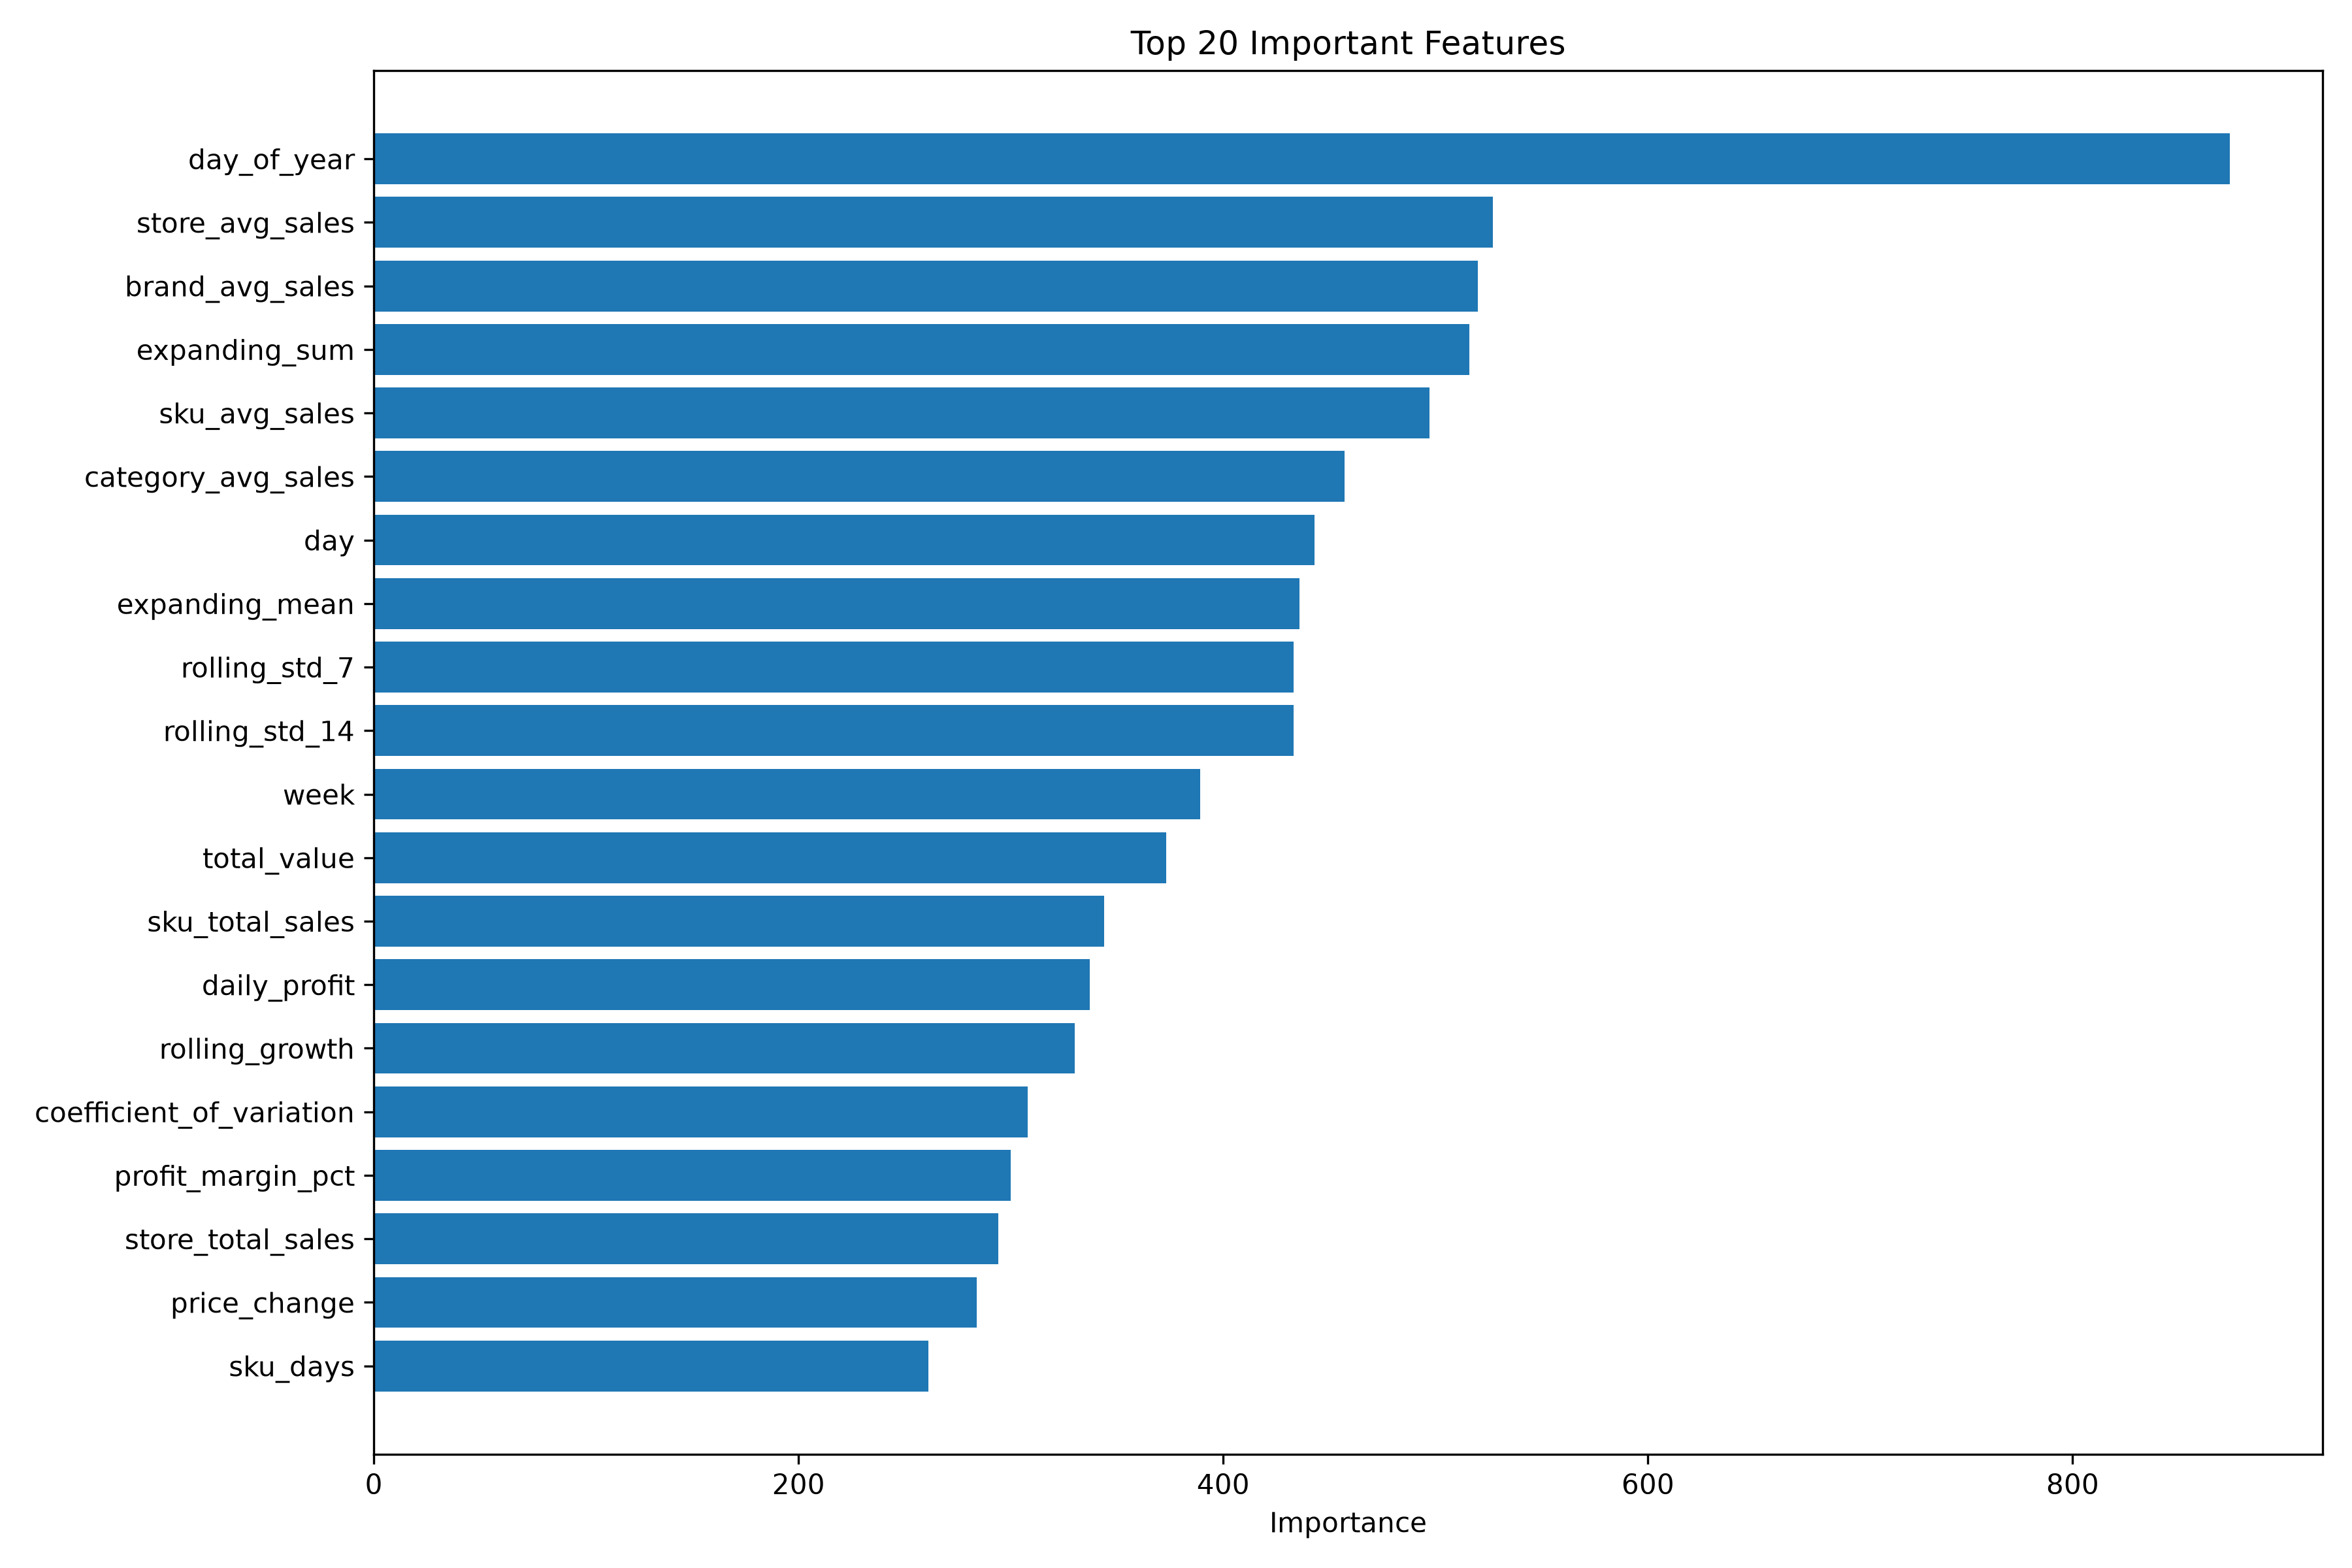

Values plotted in this chart, from the file beside it:
Feature, Importance
day_of_year, 874
store_avg_sales, 527
brand_avg_sales, 520
expanding_sum, 516
sku_avg_sales, 497
category_avg_sales, 457
day, 443
expanding_mean, 436
rolling_std_7, 433
rolling_std_14, 433
week, 389
total_value, 373
sku_total_sales, 344
daily_profit, 337
rolling_growth, 330
coefficient_of_variation, 308
profit_margin_pct, 300
store_total_sales, 294
price_change, 284
sku_days, 261
price_change_pct, 251
profit_discount_interaction, 244
rolling_std_30, 243
sales_growth_pct, 230
profit_per_unit, 224
rolling_mean_14, 210
sku_id, 209
cost_price, 209
unit_price, 207
subcategory, 206
rolling_mean_7, 204
day_of_week, 187
lag_2, 171
rolling_mean_30, 170
quantity, 163
lag_21, 156
lag_10, 155
lag_3, 150
lag_5, 149
lag_14, 148
year, 140
net_price, 135
lag_7, 134
discount_amount, 132
sales_growth, 129
lag_1, 124
preferred_channel, 114
store_id, 112
sku_sales_velocity, 102
daily_revenue, 101
brand, 98
lag_30, 94
store_sku_avg_sales, 88
loyalty_segment, 82
price_to_cost_ratio, 77
days_in_month, 75
store_type, 68
expanding_max, 67
rolling_median_14, 65
store_city, 60
... 25 more rows
